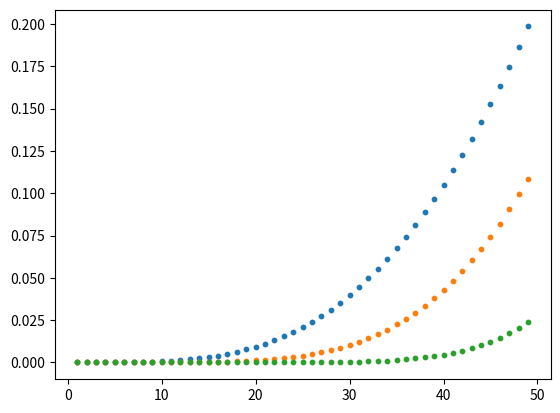

This chart was generated by the following Python code:
# -*- coding: utf-8 -*-
import matplotlib.pyplot as plt

original_loss_rate = list(range(1, 50))
x_v = [x * 0.01 for x in original_loss_rate]

n = 3
loss_rate = [x * (2*x - x ** 2)**n  for x in x_v]

plt.scatter(original_loss_rate, loss_rate, s =10)

n = 5
loss_rate = [x * (2*x - x ** 2)**n  for x in x_v]
plt.scatter(original_loss_rate, loss_rate, s =10)

n = 10
loss_rate = [x * (2*x - x ** 2)**n  for x in x_v]

plt.scatter(original_loss_rate, loss_rate, s =10)
#plt.show()
plt.savefig('loss_rate.png', bbox_inches = 'tight')